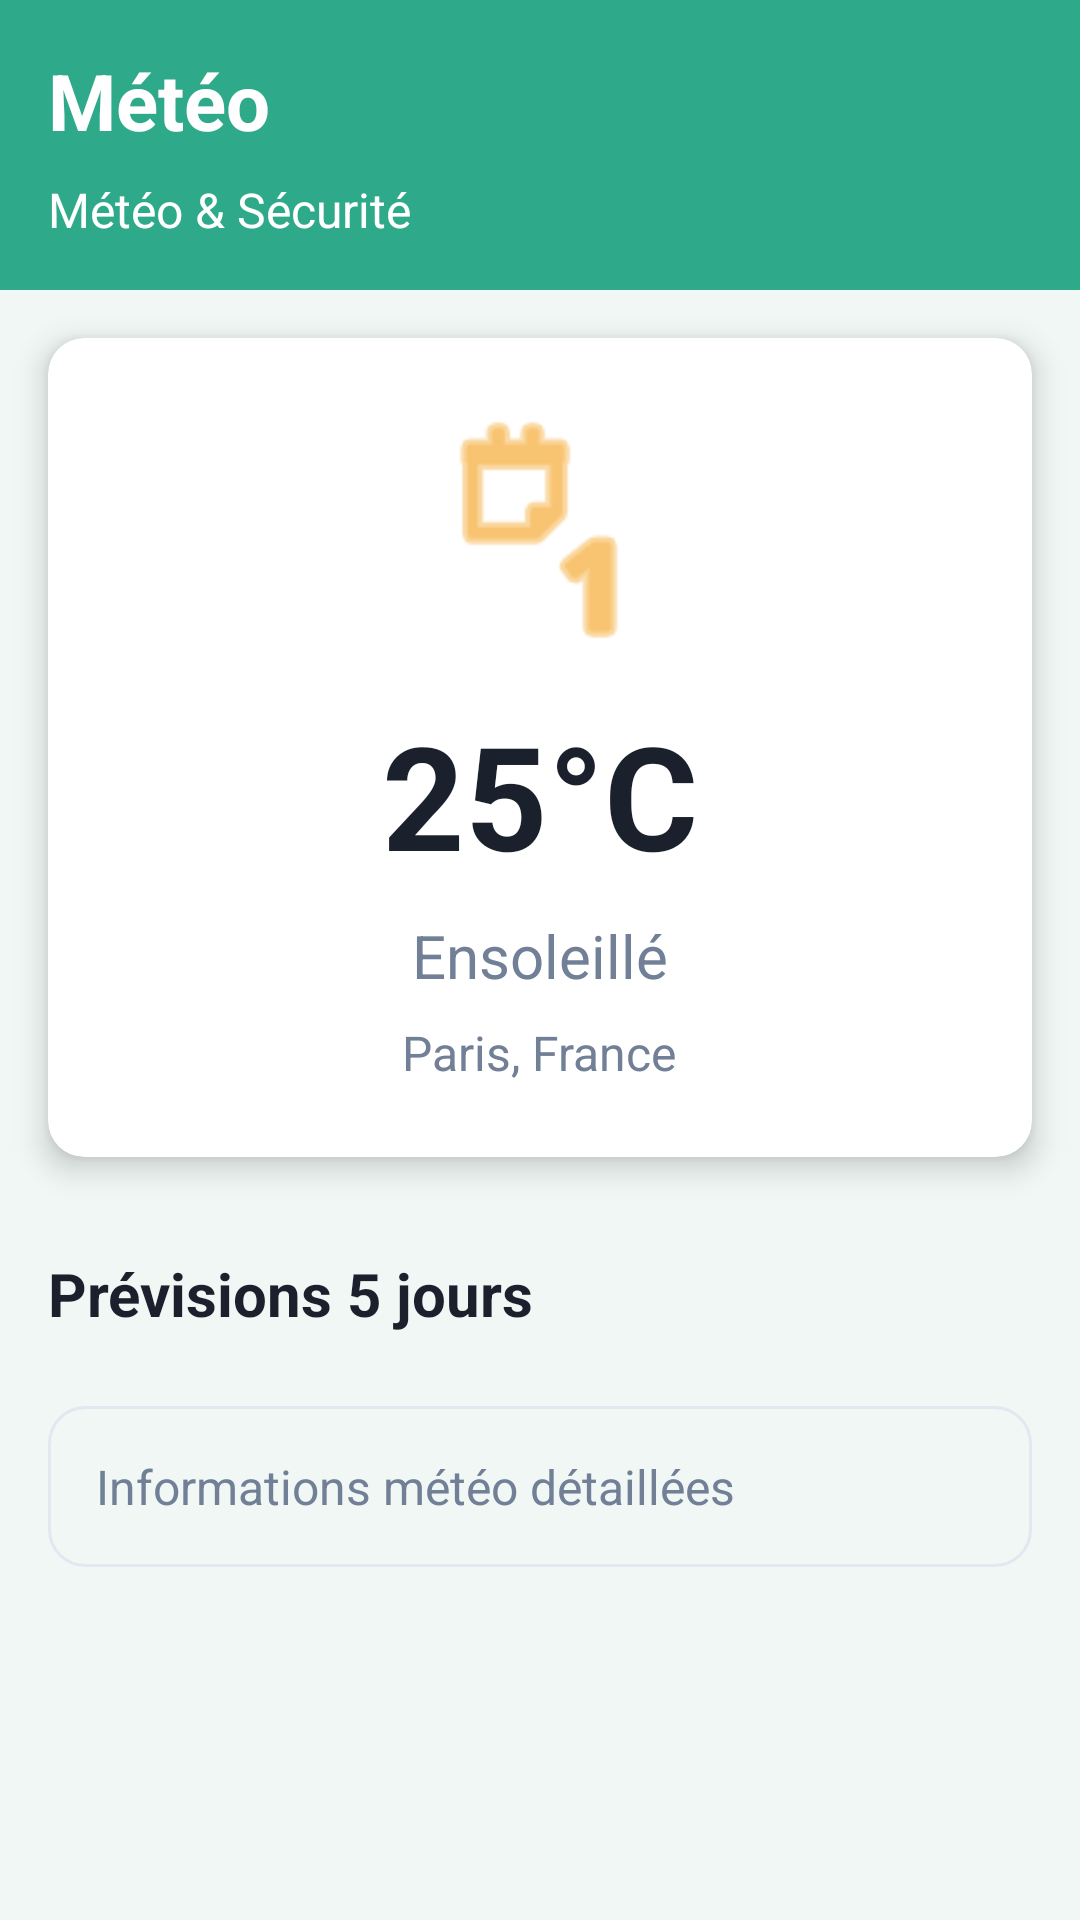

The Android layout XML behind this screen, and the referenced resources:
<!-- AndroidManifest.xml: application theme Theme.MaterialComponents.DayNight.DarkActionBar -->
<!-- res/layout/activity_meteo.xml -->
<?xml version="1.0" encoding="utf-8"?>
<ScrollView xmlns:android="http://schemas.android.com/apk/res/android"
    xmlns:app="http://schemas.android.com/apk/res-auto"
    android:layout_width="match_parent"
    android:layout_height="match_parent"
    android:background="@color/background"
    android:fillViewport="true">

    <LinearLayout
        android:layout_width="match_parent"
        android:layout_height="wrap_content"
        android:orientation="vertical">

        <LinearLayout
            android:layout_width="match_parent"
            android:layout_height="wrap_content"
            android:orientation="vertical"
            android:padding="@dimen/margin_medium"
            android:background="@color/primary">

            <TextView
                android:layout_width="wrap_content"
                android:layout_height="wrap_content"
                android:text="@string/meteo"
                android:textSize="@dimen/text_size_xlarge"
                android:textStyle="bold"
                android:textColor="@color/white" />

            <TextView
                android:layout_width="wrap_content"
                android:layout_height="wrap_content"
                android:text="@string/meteo_safety"
                android:textSize="@dimen/text_size_medium"
                android:textColor="@color/white"
                android:layout_marginTop="@dimen/margin_small" />

        </LinearLayout>

        <androidx.cardview.widget.CardView
            android:layout_width="match_parent"
            android:layout_height="wrap_content"
            android:layout_margin="@dimen/margin_medium"
            app:cardCornerRadius="@dimen/card_corner_radius"
            app:cardElevation="@dimen/card_elevation">

            <LinearLayout
                android:layout_width="match_parent"
                android:layout_height="wrap_content"
                android:orientation="vertical"
                android:padding="@dimen/margin_large"
                android:gravity="center">

                <ImageView
                    android:id="@+id/weather_icon"
                    android:layout_width="80dp"
                    android:layout_height="80dp"
                    android:src="@android:drawable/ic_menu_day"
                    android:tint="@color/budget_warning"
                    android:contentDescription="Météo" />

                <TextView
                    android:id="@+id/temperature"
                    android:layout_width="wrap_content"
                    android:layout_height="wrap_content"
                    android:text="25°C"
                    android:textSize="48sp"
                    android:textStyle="bold"
                    android:textColor="@color/text_primary"
                    android:layout_marginTop="@dimen/margin_medium" />

                <TextView
                    android:id="@+id/weather_description"
                    android:layout_width="wrap_content"
                    android:layout_height="wrap_content"
                    android:text="Ensoleillé"
                    android:textSize="@dimen/text_size_large"
                    android:textColor="@color/text_secondary"
                    android:layout_marginTop="@dimen/margin_small" />

                <TextView
                    android:id="@+id/location_name"
                    android:layout_width="wrap_content"
                    android:layout_height="wrap_content"
                    android:text="Paris, France"
                    android:textSize="@dimen/text_size_medium"
                    android:textColor="@color/text_secondary"
                    android:layout_marginTop="@dimen/margin_small" />

            </LinearLayout>

        </androidx.cardview.widget.CardView>

        <TextView
            android:layout_width="wrap_content"
            android:layout_height="wrap_content"
            android:text="@string/forecast_5_days"
            android:textSize="@dimen/text_size_large"
            android:textStyle="bold"
            android:textColor="@color/text_primary"
            android:layout_marginStart="@dimen/margin_medium"
            android:layout_marginTop="@dimen/margin_medium"
            android:layout_marginBottom="@dimen/margin_small" />

        <androidx.recyclerview.widget.RecyclerView
            android:id="@+id/forecast_recycler_view"
            android:layout_width="match_parent"
            android:layout_height="wrap_content"
            android:layout_marginStart="@dimen/margin_medium"
            android:layout_marginEnd="@dimen/margin_medium"
            android:clipToPadding="false" />

        <TextView
            android:id="@+id/weather_info"
            android:layout_width="match_parent"
            android:layout_height="wrap_content"
            android:text="Informations météo détaillées"
            android:textSize="@dimen/text_size_medium"
            android:textColor="@color/text_secondary"
            android:padding="@dimen/margin_medium"
            android:layout_margin="@dimen/margin_medium"
            android:background="@drawable/bg_card" />

    </LinearLayout>

</ScrollView>
<!-- resources referenced by this layout -->
<resources>
  <color name="background">#F0F7F5</color>
  <color name="budget_warning">#F39C12</color>
  <color name="primary">#2EAA8B</color>
  <color name="text_primary">#1A202C</color>
  <color name="text_secondary">#718096</color>
  <color name="white">#FFFFFF</color>
  <dimen name="card_corner_radius">12dp</dimen>
  <dimen name="card_elevation">6dp</dimen>
  <dimen name="margin_large">24dp</dimen>
  <dimen name="margin_medium">16dp</dimen>
  <dimen name="margin_small">8dp</dimen>
  <dimen name="text_size_large">20sp</dimen>
  <dimen name="text_size_medium">16sp</dimen>
  <dimen name="text_size_xlarge">26sp</dimen>
  <!-- drawable bg_card (drawable) -->
  <?xml version="1.0" encoding="utf-8"?>
  <shape xmlns:android="http://schemas.android.com/apk/res/android"
      android:shape="rectangle">
  
      <solid android:color="@color/background" />
  
      <corners android:radius="@dimen/card_corner_radius" />
  
      <stroke
          android:width="1dp"
          android:color="@color/divider" />
  </shape>
  <string name="forecast_5_days">Prévisions 5 jours</string>
  <string name="meteo">Météo</string>
  <string name="meteo_safety">Météo &amp; Sécurité</string>
  <color name="divider">#E2E8F0</color>
</resources>
